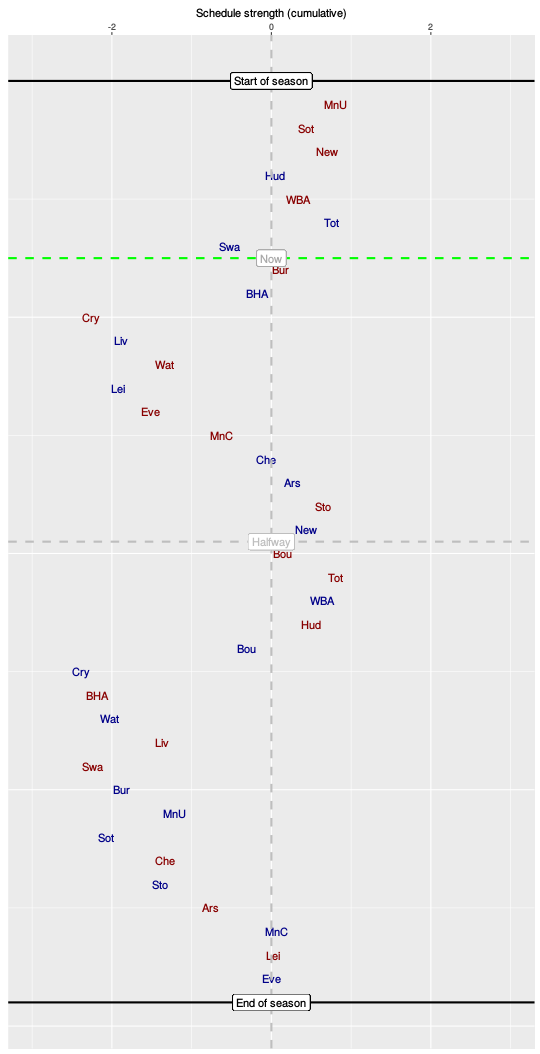

Source data for this figure (header and first rows):
, HA, vs, sched, cumulative
1, A, MnU, 0.81, 0.81
2, A, Sot, -0.37, 0.43
3, A, New, 0.27, 0.7
4, H, Hud, -0.65, 0.05
5, A, WBA, 0.29, 0.34
6, H, Tot, 0.41, 0.75
7, H, Swa, -1.28, -0.53
8, A, Bur, 0.64, 0.12
9, H, BHA, -0.3, -0.18
10, A, Cry, -2.08, -2.26
11, H, Liv, 0.38, -1.88
12, A, Wat, 0.53, -1.34
13, H, Lei, -0.57, -1.92
14, A, Eve, 0.41, -1.51
15, A, MnC, 0.88, -0.63
16, H, Che, 0.55, -0.07
17, H, Ars, 0.35, 0.27
18, A, Sto, 0.37, 0.65
19, H, New, -0.21, 0.44
20, A, Bou, -0.3, 0.14
21, A, Tot, 0.67, 0.81
22, H, WBA, -0.18, 0.63
23, A, Hud, -0.13, 0.5
24, H, Bou, -0.81, -0.31
25, H, Cry, -2.08, -2.39
26, A, BHA, 0.2, -2.19
27, H, Wat, 0.17, -2.03
28, A, Liv, 0.66, -1.37
29, A, Swa, -0.87, -2.24
30, H, Bur, 0.36, -1.88
31, H, MnU, 0.67, -1.21
32, H, Sot, -0.87, -2.08
33, A, Che, 0.75, -1.33
34, H, Sto, -0.07, -1.4
35, A, Ars, 0.64, -0.76
36, H, MnC, 0.83, 0.07
37, A, Lei, -0.05, 0.02
38, H, Eve, -0.02, 0
